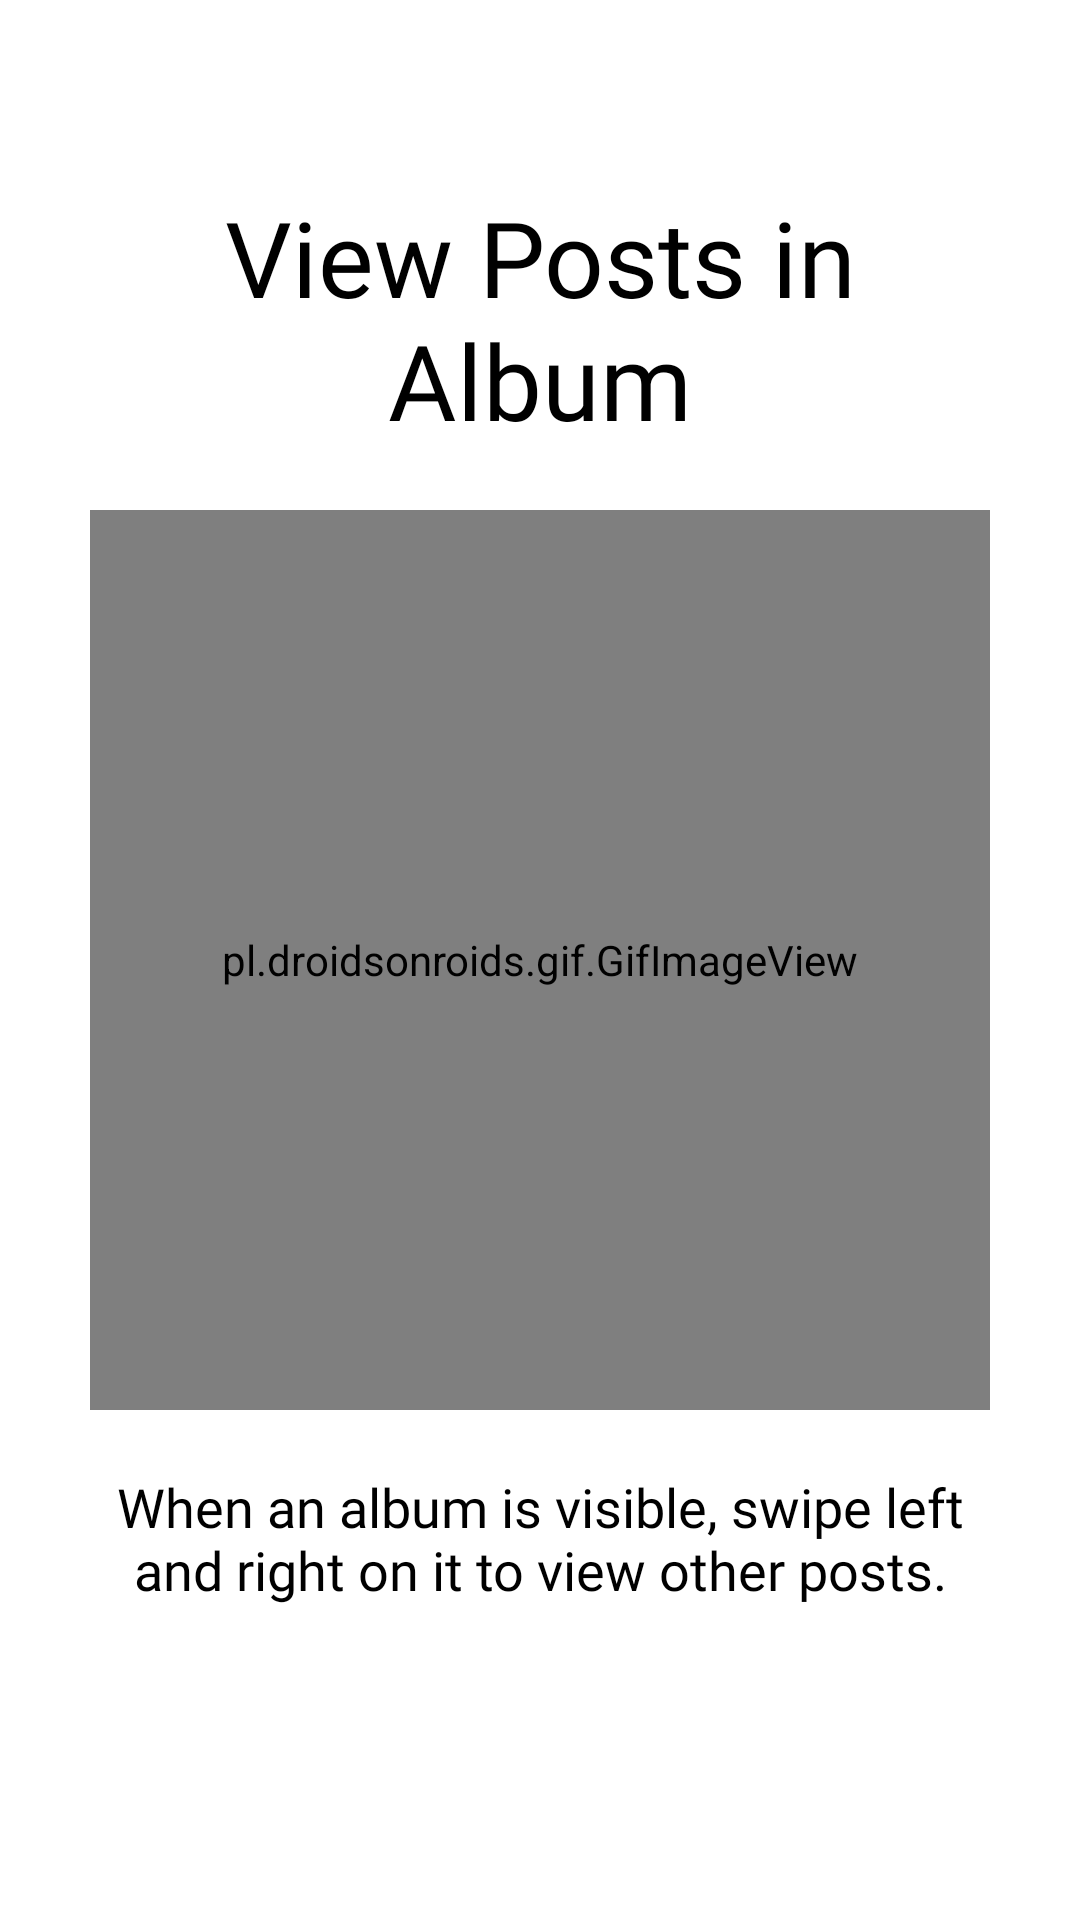

Write the Android layout XML for this screen, with the resource values it uses.
<!-- AndroidManifest.xml: fallback theme Theme.MaterialComponents.DayNight.NoActionBar -->
<!-- res/layout/tutorial_slide_other_posts_in_album.xml -->
<?xml version="1.0" encoding="utf-8"?>
<FrameLayout xmlns:android="http://schemas.android.com/apk/res/android"
    android:layout_width="match_parent"
    android:layout_height="match_parent"
    android:orientation="vertical"
    xmlns:app="http://schemas.android.com/apk/res-auto">

    <RelativeLayout
        android:layout_width="match_parent"
        android:layout_height="match_parent"
        android:orientation="vertical"
        android:layout_marginTop="@dimen/appintro_statusbar_height"
        android:layout_marginBottom="@dimen/appintro2_bottombar_height"
        android:layout_marginStart="30dp"
        android:layout_marginEnd="30dp">

        <TextView
            android:layout_width="match_parent"
            android:layout_height="wrap_content"
            android:layout_above="@id/image_1"
            android:fontFamily="@font/lora_bold"
            android:gravity="center"
            android:text="View Posts in Album"
            android:textColor="@color/text_color_on_background"
            android:textSize="35sp" />

        <pl.droidsonroids.gif.GifImageView
            android:id="@+id/image_1"
            android:layout_width="300dp"
            android:layout_height="300dp"
            android:layout_centerInParent="true"
            android:layout_marginTop="20dp"
            android:layout_marginBottom="20dp"
            android:src="@drawable/test_gif" />

        <TextView
            android:layout_width="match_parent"
            android:layout_height="wrap_content"
            android:layout_below="@id/image_1"
            android:fontFamily="@font/roboto_regular"
            android:gravity="center"
            android:text="When an album is visible, swipe left and right on it to view other posts."
            android:textColor="@color/text_color_on_background"
            android:textSize="18sp" />

    </RelativeLayout>

</FrameLayout>
<!-- resources referenced by this layout -->
<resources>
  <color name="text_color_on_background">@color/black</color>
  <color name="black">#FF000000</color>
</resources>
